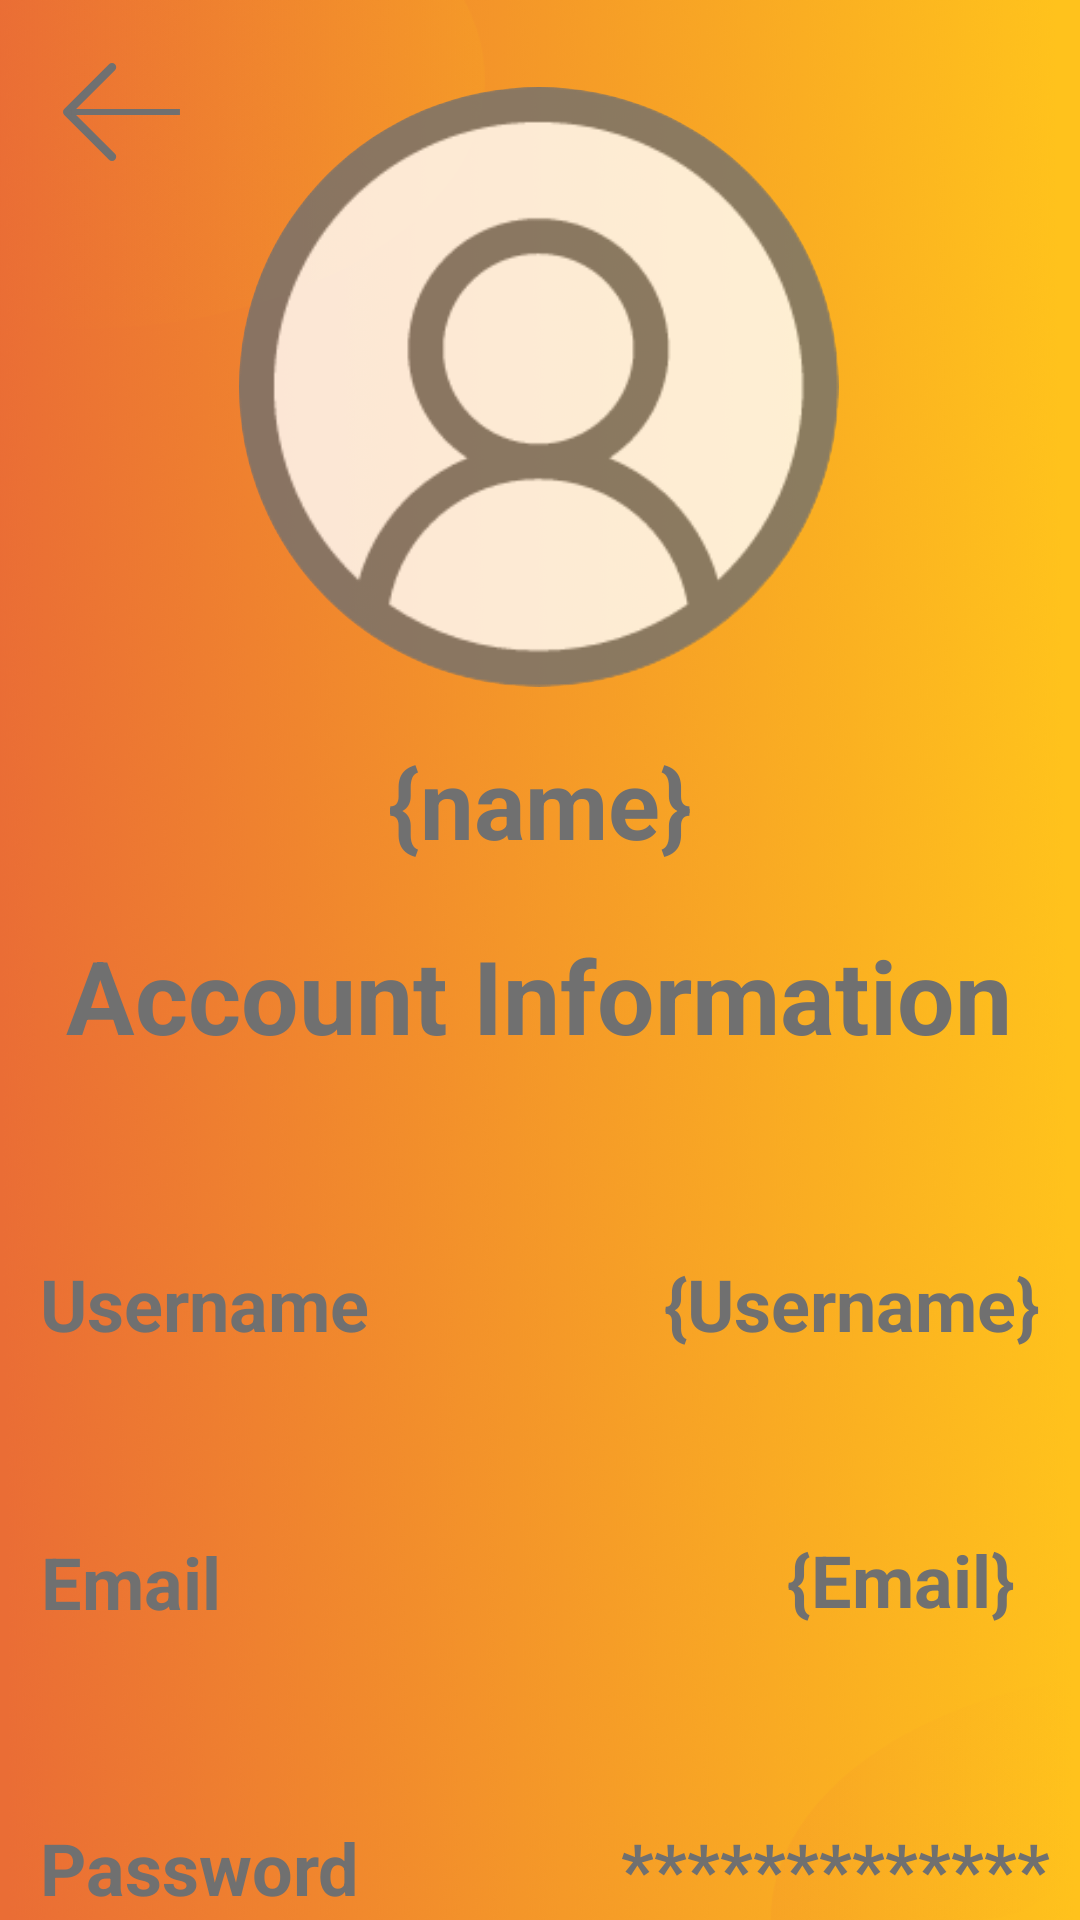

The Android layout XML behind this screen, and the referenced resources:
<!-- AndroidManifest.xml: application theme Theme.AppCompat.Light.NoActionBar -->
<!-- res/layout/profile_activity.xml -->
<?xml version="1.0" encoding="utf-8"?>
<androidx.constraintlayout.widget.ConstraintLayout xmlns:android="http://schemas.android.com/apk/res/android"
    xmlns:app="http://schemas.android.com/apk/res-auto"
    xmlns:tools="http://schemas.android.com/tools"
    android:layout_width="fill_parent"
    android:layout_height="fill_parent">


    <ImageView
        android:id="@+id/profile_full_background"
        android:layout_width="fill_parent"
        android:layout_height="fill_parent"
        android:adjustViewBounds="true"
        android:scaleType="fitXY"
        android:src="@drawable/profile_full_background"
        app:layout_constraintBottom_toBottomOf="parent"
        app:layout_constraintEnd_toEndOf="parent"
        app:layout_constraintStart_toStartOf="parent"
        app:layout_constraintTop_toTopOf="parent" />

    <TextView
        android:id="@+id/accInfoUsernameText"
        android:layout_width="wrap_content"
        android:layout_height="wrap_content"
        android:layout_marginTop="64dp"
        android:text="Username"
        android:textColor="#707070"
        android:textSize="24sp"
        android:textStyle="bold"
        app:layout_constraintEnd_toEndOf="parent"
        app:layout_constraintHorizontal_bias="0.053"
        app:layout_constraintStart_toStartOf="parent"
        app:layout_constraintTop_toBottomOf="@+id/textView2" />

    <TextView
        android:id="@+id/accInfoUsername"
        android:layout_width="wrap_content"
        android:layout_height="wrap_content"
        android:layout_marginTop="64dp"
        android:text="{Username}"
        android:textColor="#707070"
        android:textSize="24sp"
        android:textStyle="bold"
        app:layout_constraintEnd_toEndOf="parent"
        app:layout_constraintHorizontal_bias="0.883"
        app:layout_constraintStart_toEndOf="@+id/accInfoUsernameText"
        app:layout_constraintTop_toBottomOf="@+id/textView2" />

    <TextView
        android:id="@+id/accInfoEmail"
        android:layout_width="wrap_content"
        android:layout_height="wrap_content"
        android:layout_marginTop="156dp"
        android:text="{Email}"
        android:textColor="#707070"
        android:textSize="24sp"
        android:textStyle="bold"
        app:layout_constraintEnd_toEndOf="parent"
        app:layout_constraintHorizontal_bias="0.897"
        app:layout_constraintStart_toEndOf="@+id/accInfoEmailText"
        app:layout_constraintTop_toBottomOf="@+id/textView2" />

    <TextView
        android:id="@+id/accInfoPassword"
        android:layout_width="wrap_content"
        android:layout_height="wrap_content"
        android:layout_marginTop="252dp"
        android:text="*************"
        android:textColor="#707070"
        android:textSize="24sp"
        android:textStyle="bold"
        app:layout_constraintEnd_toEndOf="parent"
        app:layout_constraintHorizontal_bias="0.898"
        app:layout_constraintStart_toEndOf="@+id/accInfoPasswordText"
        app:layout_constraintTop_toBottomOf="@+id/textView2" />

    <TextView
        android:id="@+id/accInfoPasswordText"
        android:layout_width="wrap_content"
        android:layout_height="wrap_content"
        android:layout_marginTop="252dp"
        android:text="Password"
        android:textColor="#707070"
        android:textSize="24sp"
        android:textStyle="bold"
        app:layout_constraintEnd_toEndOf="parent"
        app:layout_constraintHorizontal_bias="0.052"
        app:layout_constraintStart_toStartOf="parent"
        app:layout_constraintTop_toBottomOf="@+id/textView2" />

    <TextView
        android:id="@+id/accInfoEmailText"
        android:layout_width="wrap_content"
        android:layout_height="wrap_content"
        android:text="Email"
        android:textColor="#707070"
        android:textSize="24sp"
        android:textStyle="bold"
        app:layout_constraintBottom_toTopOf="@+id/accInfoPasswordText"
        app:layout_constraintEnd_toEndOf="parent"
        app:layout_constraintHorizontal_bias="0.045"
        app:layout_constraintStart_toStartOf="parent"
        app:layout_constraintTop_toBottomOf="@+id/accInfoUsernameText"
        app:layout_constraintVertical_bias="0.488" />

    <com.google.android.material.imageview.ShapeableImageView
        android:id="@+id/profilePicBtn"
        android:layout_width="200dp"
        android:layout_height="200dp"
        android:src="@drawable/default_profile_pic"
        android:layout_marginBottom="350dp"
        android:scaleType="fitXY"
        app:layout_constraintBottom_toBottomOf="parent"
        app:layout_constraintEnd_toEndOf="parent"
        app:layout_constraintHorizontal_bias="0.498"
        app:layout_constraintStart_toStartOf="parent"
        app:shapeAppearanceOverlay="@style/roundedImageViewRounded"
        app:strokeColor="@null"

        app:layout_constraintTop_toTopOf="parent"
        app:layout_constraintVertical_bias="0.323" />

    <TextView
        android:id="@+id/UsernameBigText"
        android:layout_width="wrap_content"
        android:layout_height="wrap_content"
        android:textAlignment="center"
        android:text="{name}"
        android:textColor="#707070"
        android:textSize="32sp"
        android:textStyle="bold"
        app:layout_constraintBottom_toBottomOf="parent"
        app:layout_constraintEnd_toEndOf="parent"
        app:layout_constraintStart_toStartOf="parent"
        app:layout_constraintTop_toTopOf="parent"
        app:layout_constraintVertical_bias="0.412" />

    <TextView
        android:id="@+id/textView2"
        android:layout_width="wrap_content"
        android:layout_height="wrap_content"
        android:layout_marginBottom="200dp"
        android:text="Account Information"
        android:textColor="#707070"
        android:textSize="34sp"
        android:textStyle="bold"
        app:layout_constraintBottom_toBottomOf="@+id/profile_full_background"
        app:layout_constraintEnd_toEndOf="parent"
        app:layout_constraintHorizontal_bias="0.494"
        app:layout_constraintStart_toStartOf="parent"
        app:layout_constraintTop_toBottomOf="@+id/UsernameBigText"
        app:layout_constraintVertical_bias="0.189" />

    <ImageButton
        android:id="@+id/backButton"
        android:layout_width="54dp"
        android:layout_height="43dp"
        android:layout_marginTop="16dp"
        android:background="@android:color/transparent"
        app:layout_constraintEnd_toEndOf="parent"
        app:layout_constraintHorizontal_bias="0.044"
        app:layout_constraintStart_toStartOf="parent"
        app:layout_constraintTop_toTopOf="parent"
        app:srcCompat="@drawable/back_arrow" />


</androidx.constraintlayout.widget.ConstraintLayout>
<!-- resources referenced by this layout -->
<resources>
  <!-- drawable back_arrow: png bitmap (drawable-hdpi, 582 bytes) -->
  <!-- drawable default_profile_pic: png bitmap (drawable-hdpi, 5546 bytes) -->
  <!-- drawable profile_full_background: png bitmap (drawable-hdpi, 305635 bytes) -->
  <style name="roundedImageViewRounded">
          <item name="cornerFamily">rounded</item>
          <item name="cornerSize">50%</item>
      </style>
</resources>
